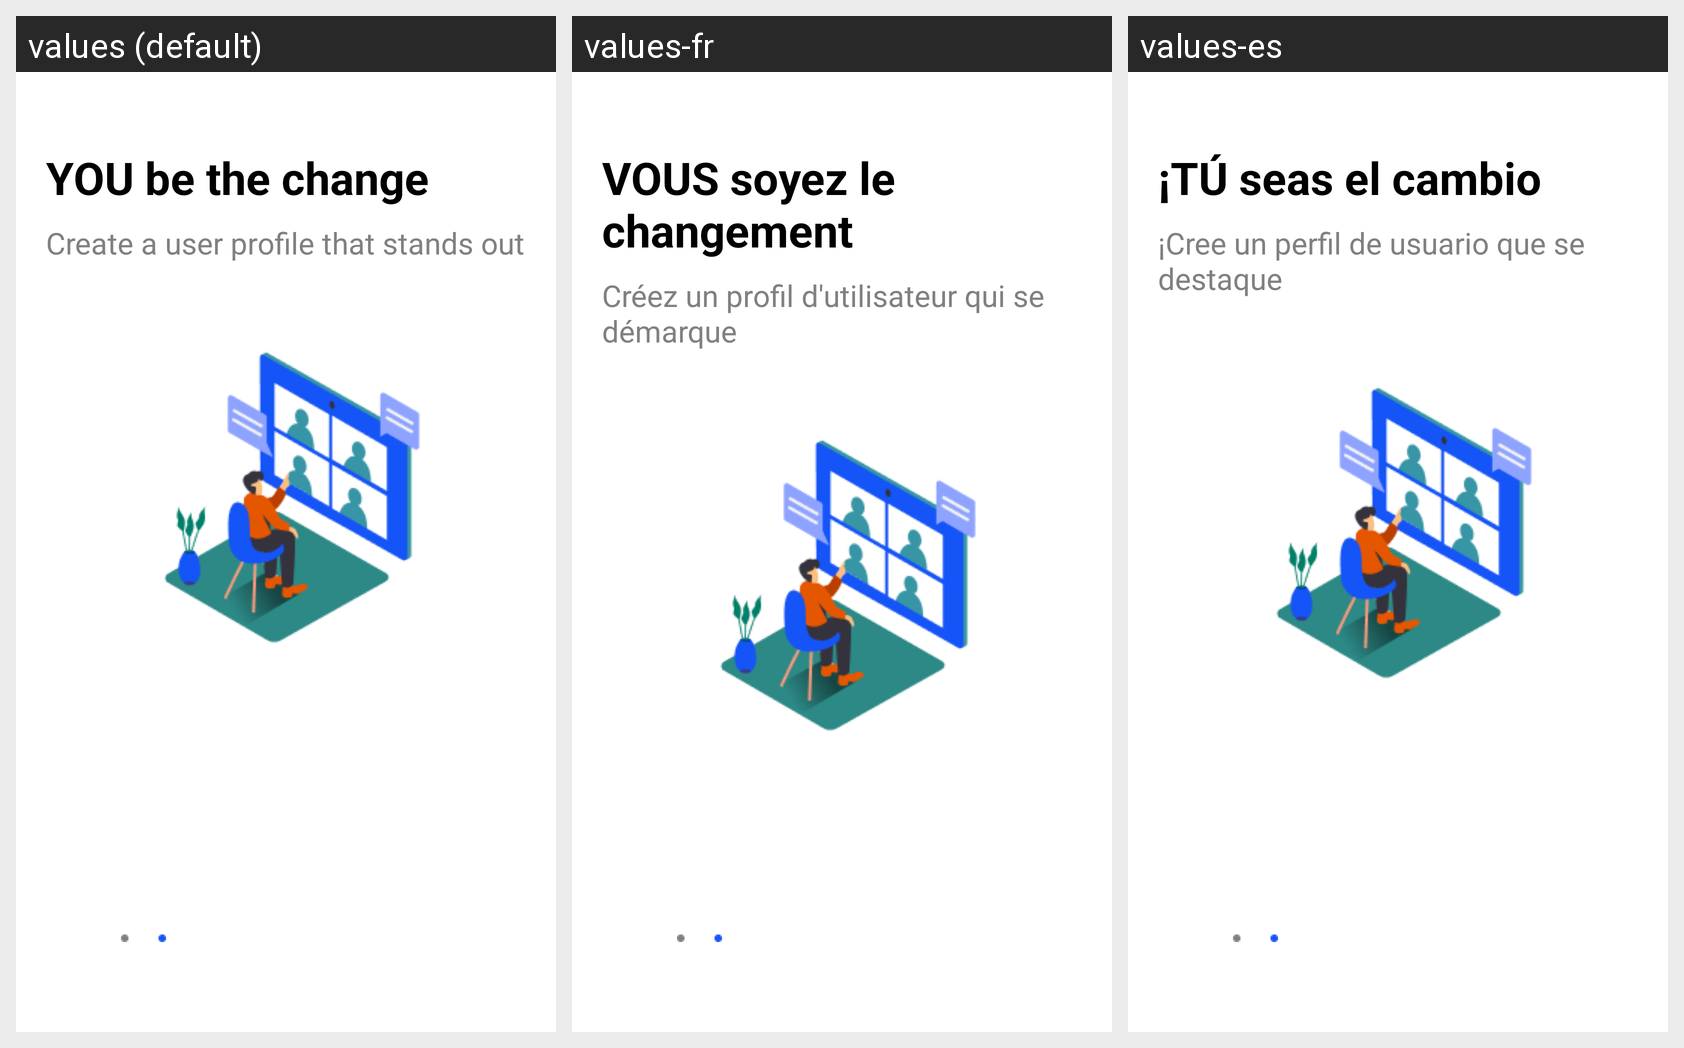

Here is an Android app screen in its default locale and in the app's own translations. Write out the translated-string differences for the strings that appear on this screen.
Android screen res/layout/fragment_start_3.xml rendered under 3 locales, left to right: values (default), values-fr, values-es. Device: Nexus 5 (rendered at 1080×1920; each locale shown at half size, 540×960, under a caption strip naming it); theme Theme.Talk_ToGather.
Strings drawn on this screen, with the default value and each locale's value (text and hints the layout hard-codes, and strings that could not be matched under every locale, appear in the picture but are not listed):

walk_pickup_txt3
  values: YOU be the change
  values-fr: VOUS soyez le changement 
  values-es: ¡TÚ seas el cambio

walk_pickup_content3
  values: Create a user profile that stands out
  values-fr: Créez un profil d'utilisateur qui se démarque
  values-es: ¡Cree un perfil de usuario que se destaque
